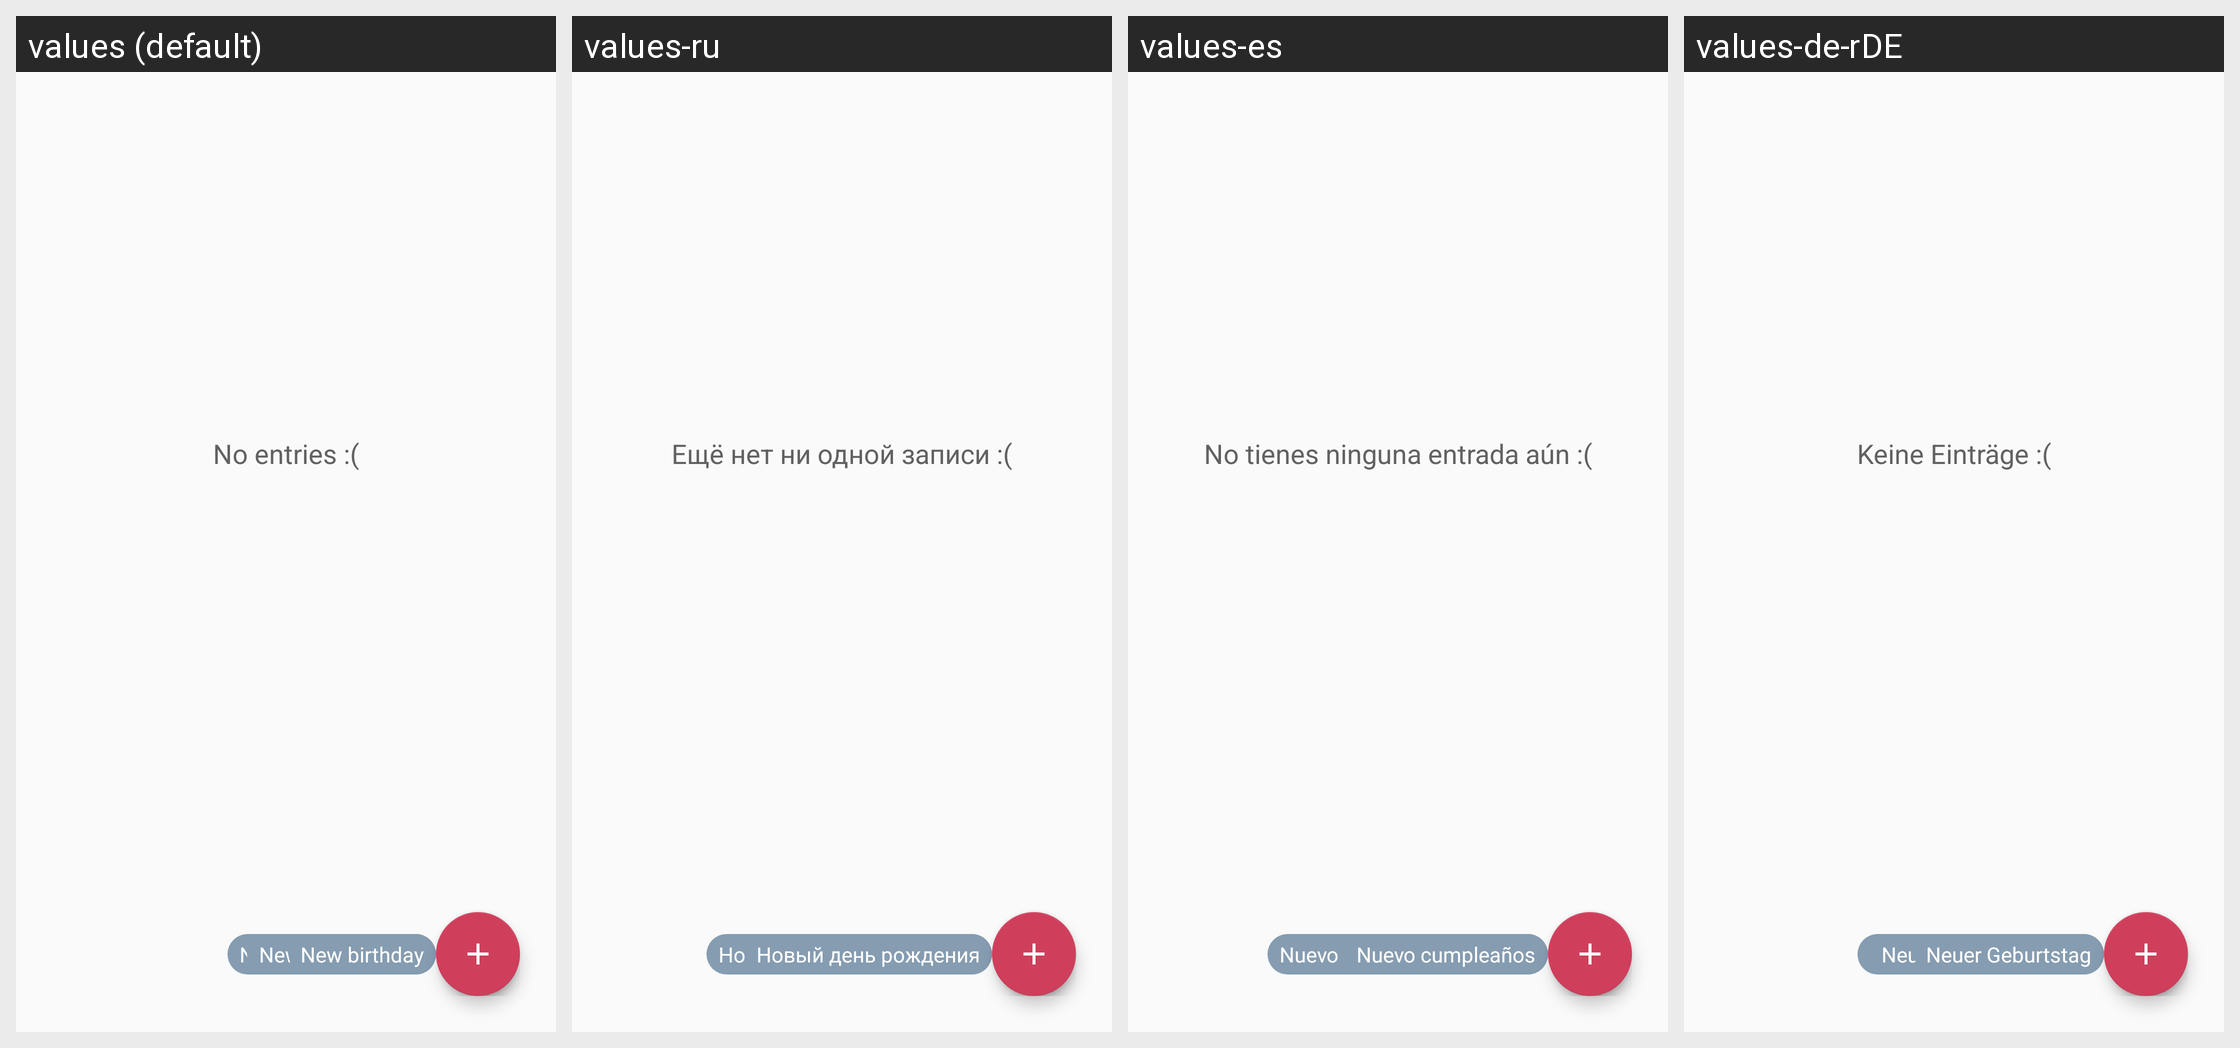

Here is an Android app screen in its default locale and in the app's own translations. Write out the translated-string differences for the strings that appear on this screen.
Android screen res/layout/fragment_event_list.xml rendered under 4 locales, left to right: values (default), values-ru, values-es, values-de-rDE. Device: Nexus 5 (rendered at 1080×1920; each locale shown at half size, 540×960, under a caption strip naming it); theme AppTheme.
Other locales in the repository, not shown: values-it.
Strings drawn on this screen, with the default value and each locale's value (text and hints the layout hard-codes, and strings that could not be matched under every locale, appear in the picture but are not listed):

noEntries
  values: No entries :(
  values-ru: Ещё нет ни одной записи :(
  values-es: No tienes ninguna entrada aún :(
  values-de-rDE: Keine Einträge :(

fab_event_list_one_time_event_title
  values: New one-time event
  values-ru: Новое разовое событие
  values-es: Nuevo evento sin repetición
  values-de-rDE: Neues einmaliges Event

fab_event_list_annual_event_title
  values: New annual event
  values-ru: Новое ежегодное событие
  values-es: Nuevo evento anual
  values-de-rDE: Neues jährliches Event

fab_event_list_birthday_title
  values: New birthday
  values-ru: Новый день рождения
  values-es: Nuevo cumpleaños
  values-de-rDE: Neuer Geburtstag
